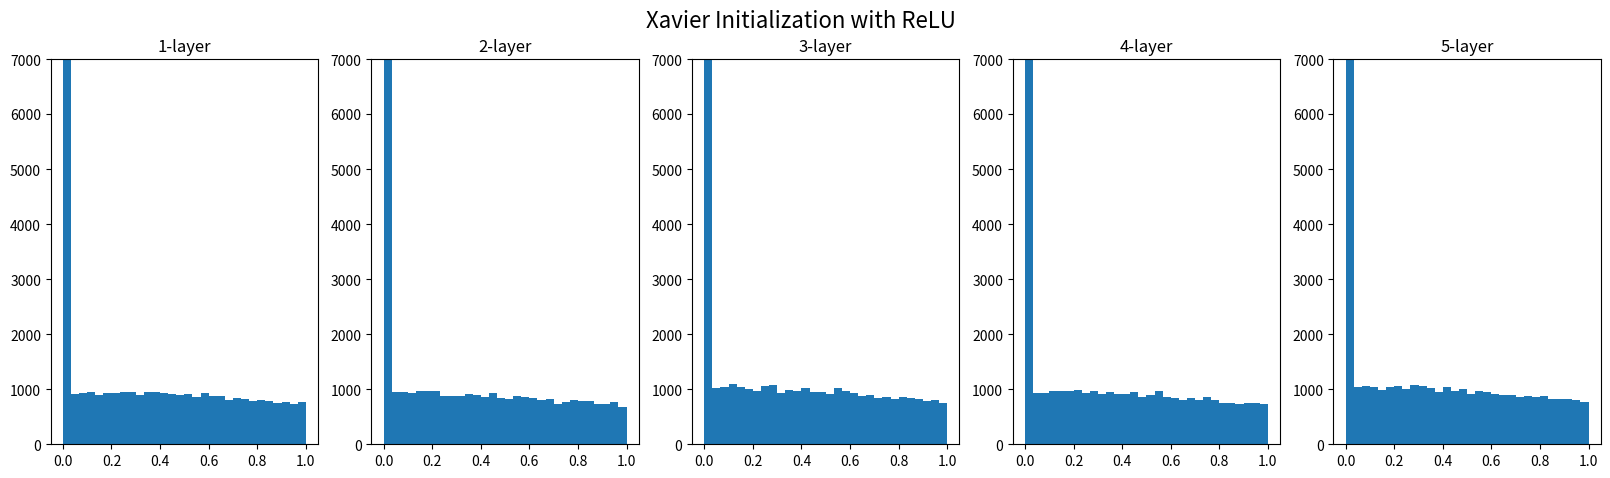

This chart was generated by the following Python code:
# Deep Learning for AI engineer
"""
Created on Youminkk


Nil sine magno vitae labore dedit mortalibus
"""

import numpy as np
import matplotlib.pyplot as plt

def relu(x):
    return np.maximum(0, x)

x = np.random.randn(1000, 100) # mini batch : 1000, input : 100
node_num = 100                 # 각 은닉층의 노드(뉴런) 수
hidden_layer_size = 5          # 은닉층이 5개
activations = {}               # 이곳에 활성화 결과(활성화값)를 저장

for i in range(hidden_layer_size):
    if i != 0:
        x = activations[i - 1]
    # Xavier 초깃값 적용          
    w = np.random.randn(node_num, node_num)*np.sqrt(2/node_num)
    a = np.dot(x, w)
    z = relu(a)
    activations[i] = z

plt.figure(figsize=(20,5))
plt.suptitle("Xavier Initialization with ReLU", fontsize=16)
for i, a in activations.items():
    plt.subplot(1, len(activations), i + 1)
    plt.title(str(i+1) + "-layer")
    plt.ylim(0, 7000)    
    plt.hist(a.flatten(), 30, range = (0,1))


plt.show()